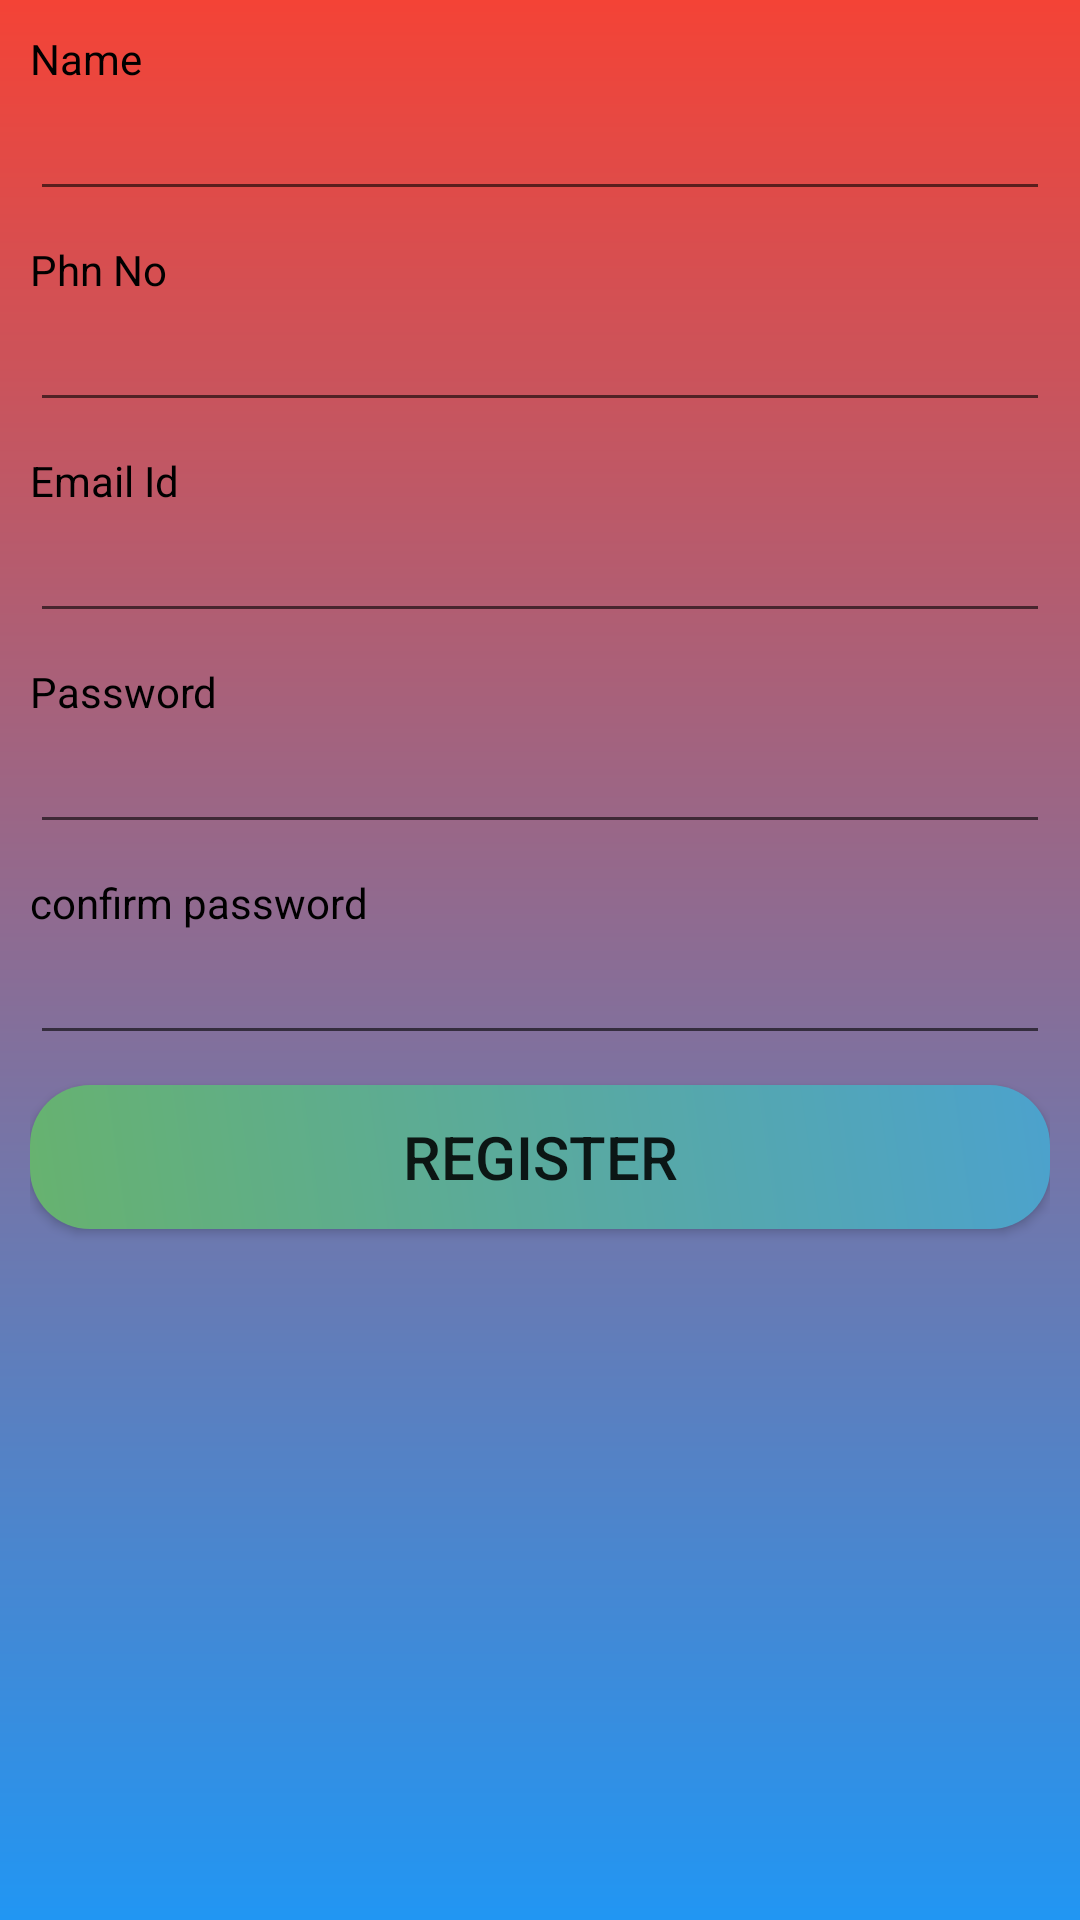

Write the Android layout XML for this screen, with the resource values it uses.
<!-- AndroidManifest.xml: application theme AppTheme -->
<!-- res/layout/activity_register1.xml -->
<?xml version="1.0" encoding="utf-8"?>
<RelativeLayout xmlns:android="http://schemas.android.com/apk/res/android"
    xmlns:tools="http://schemas.android.com/tools"
    android:id="@+id/activity_register1"
    android:layout_width="match_parent"
    android:layout_height="match_parent"

    tools:context="login1.myapplication.register1">

    <LinearLayout
        android:layout_width="match_parent"
        android:layout_height="match_parent"
        android:layout_gravity="center"
        android:background="@drawable/shape"
        android:orientation="vertical"
        android:padding="10dp">

        <TextView
            android:layout_width="match_parent"
            android:layout_height="wrap_content"
            android:text="Name"
            android:textColor="@color/black" />

        <EditText
            android:id="@+id/etName"
            android:layout_width="match_parent"
            android:layout_height="wrap_content"
            android:layout_marginBottom="10dp" />

        <TextView
            android:layout_width="match_parent"
            android:layout_height="wrap_content"
            android:text="Phn No"
            android:textColor="@color/black" />

        <EditText
            android:id="@+id/etPhnNo"
            android:layout_width="match_parent"
            android:layout_height="wrap_content"
            android:layout_marginBottom="10dp"
            android:inputType="phone" />

        <TextView
            android:layout_width="match_parent"
            android:layout_height="wrap_content"
            android:text="Email Id"
            android:textColor="@color/black" />

        <EditText
            android:id="@+id/etEmailId"
            android:layout_width="match_parent"
            android:layout_height="wrap_content"
            android:layout_marginBottom="10dp"
            android:inputType="textEmailAddress" />


        <TextView

            android:layout_width="match_parent"
            android:layout_height="wrap_content"
            android:text="Password"
            android:textColor="@color/black" />

        <EditText
            android:id="@+id/etPassword"
            android:layout_width="match_parent"
            android:layout_height="wrap_content"
            android:layout_marginBottom="10dp"
            android:inputType="textPassword" />

        <TextView

            android:layout_width="match_parent"
            android:layout_height="wrap_content"
            android:text="confirm password"
            android:textColor="@color/black" />

        <EditText
            android:id="@+id/etConfirmPassword"
            android:layout_width="match_parent"
            android:layout_height="wrap_content"
            android:layout_marginBottom="10dp"
            android:inputType="textPassword" />

        <Button
            android:id="@+id/bRegister"
            android:layout_width="match_parent"
            android:layout_height="wrap_content"
            android:background="@drawable/shape1"
            android:text="Register"
            android:textSize="20dp" />

    </LinearLayout>
</RelativeLayout>
<!-- resources referenced by this layout -->
<resources>
  <color name="black">#000000</color>
  <!-- drawable shape (drawable) -->
  <shape xmlns:android="http://schemas.android.com/apk/res/android" android:shape="rectangle"
      android:layout_height="280dp"
      android:layout_width="450dp"
  
      android:layout_marginTop="10dp">
      <gradient
          android:startColor="@color/mix"
          android:endColor="@color/bluee"
          android:angle="270"
          android:layout_width="wrap_content"
          android:layout_height="wrap_content"/>
  
      <corners android:radius="0dp"
          android:layout_width="wrap_content"
          android:layout_height="wrap_content" />
  </shape>
  <!-- drawable shape1 (drawable) -->
  <shape xmlns:android="http://schemas.android.com/apk/res/android" android:shape="rectangle"
      android:layout_height="280dp"
      android:layout_width="450dp"
  
      android:layout_marginTop="10dp">
      <gradient
          android:startColor="@color/lightgreen"
          android:endColor="@color/blue"
          android:angle="45"
          android:layout_width="wrap_content"
          android:layout_height="wrap_content"/>
  
      <corners android:radius="20dp"
  
          android:layout_width="wrap_content"
          android:layout_height="wrap_content" />
  </shape>
  <style name="AppTheme" parent="Base.Theme.AppCompat.Light.DarkActionBar">
          
  
          <item name="colorPrimary">@color/colorPrimary</item>
          <item name="colorPrimaryDark">@color/colorPrimaryDark</item>
          <item name="colorAccent">@color/colorAccent</item>
      </style>
  <color name="mix">#f44336</color>
  <color name="bluee">#2196f3</color>
  <color name="lightgreen">#67B26F</color>
  <color name="blue">#4ca2cd</color>
  <color name="colorPrimary">#3091cd</color>
  <color name="colorPrimaryDark">#303F9F</color>
  <color name="colorAccent">#FF4081</color>
</resources>
